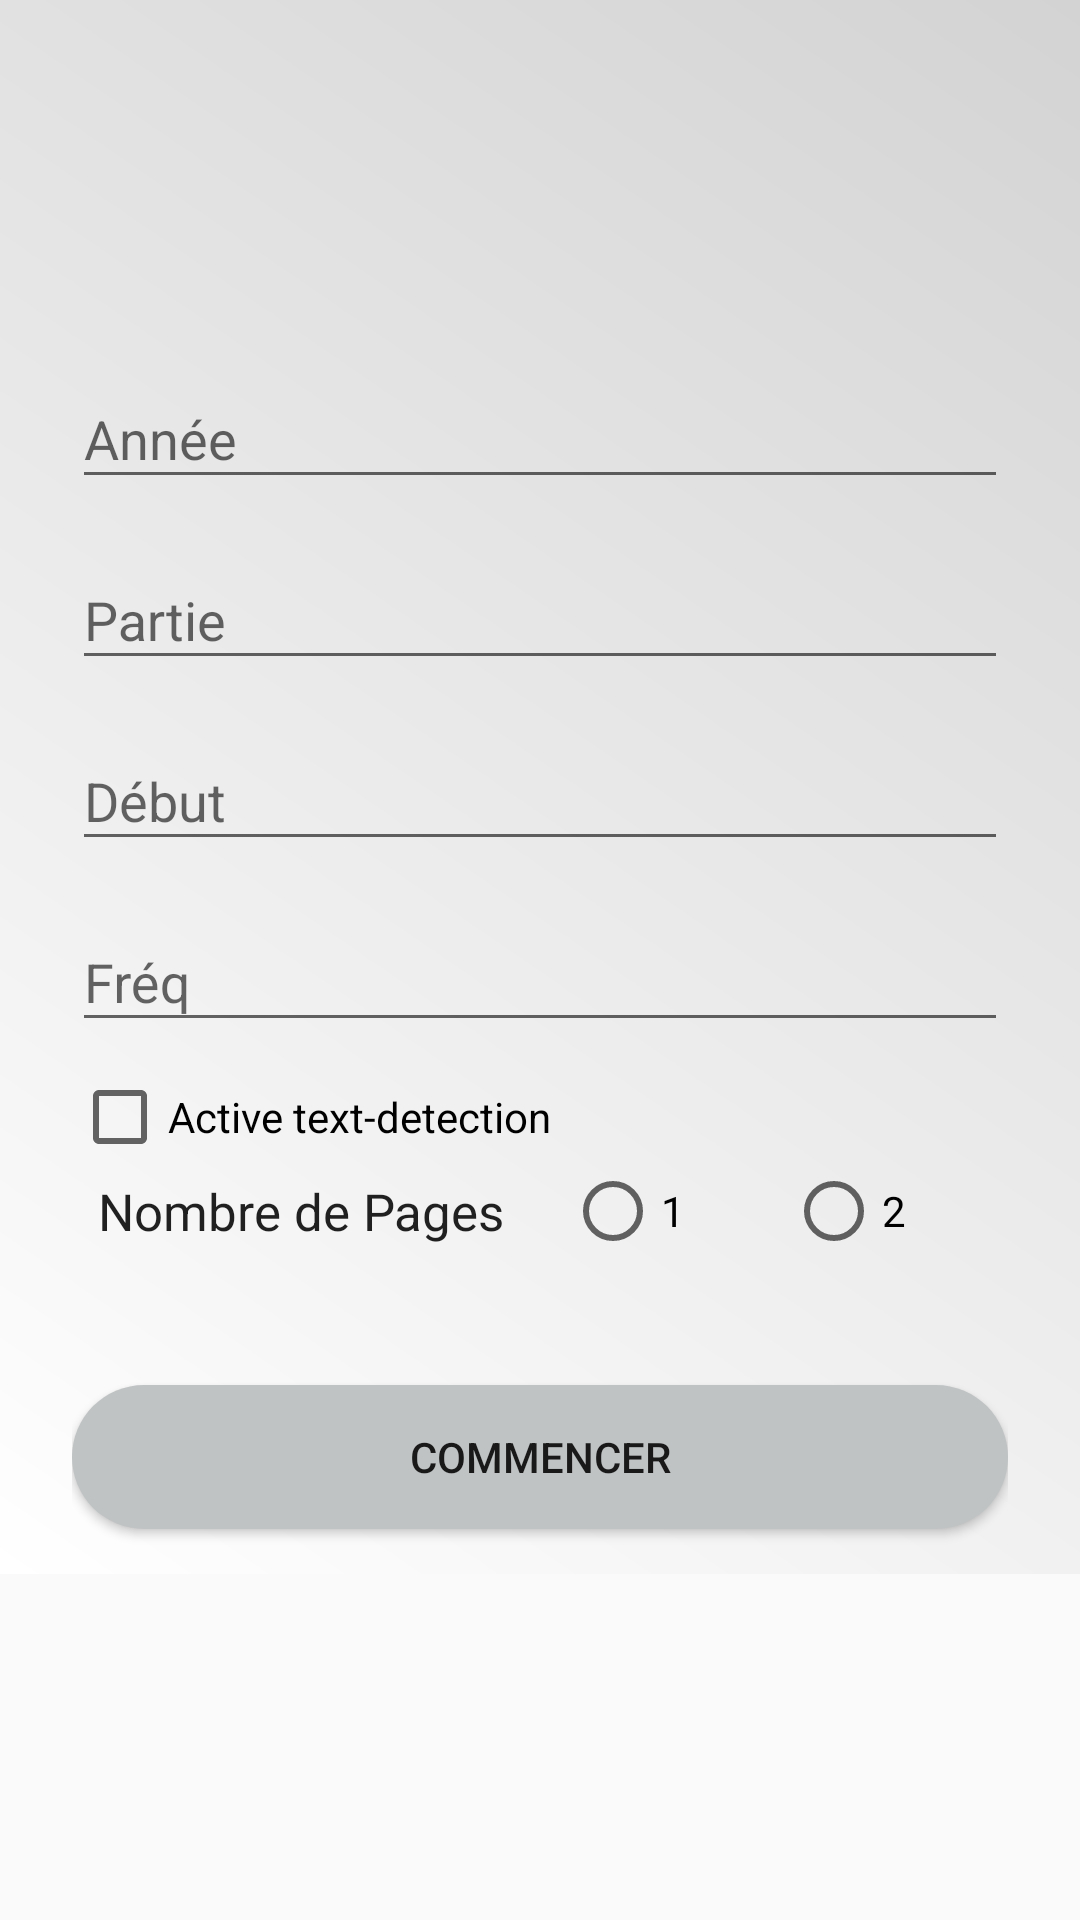

This screen was rendered from an Android layout file. Write that file and the resources it references.
<!-- AndroidManifest.xml: activity theme AppTheme.NoActionBar -->
<!-- res/layout/activity_main.xml -->
<?xml version="1.0" encoding="utf-8"?>
<ScrollView xmlns:android="http://schemas.android.com/apk/res/android"
    android:layout_width="fill_parent"
    android:layout_height="fill_parent"
    android:fitsSystemWindows="true">

    <LinearLayout
        android:layout_width="match_parent"
        android:layout_height="wrap_content"
        android:orientation="vertical"
        android:paddingLeft="24dp"
        android:paddingRight="24dp"
        android:paddingTop="20dp"
        android:background="@drawable/gradientbackground">

        <ImageView
            android:layout_width="100dp"
            android:layout_height="70dp"
            android:layout_gravity="center_horizontal"
            android:layout_marginBottom="15dp"
            android:layout_marginTop="5dp"

             />

        
        <android.support.design.widget.TextInputLayout
            android:layout_width="match_parent"
            android:layout_height="wrap_content"
            android:layout_marginBottom="4dp"
            android:layout_marginTop="4dp">

            <EditText
                android:id="@+id/input_annee"
                android:layout_width="match_parent"
                android:layout_height="wrap_content"
                android:hint="Année"
                android:inputType="number" />
        </android.support.design.widget.TextInputLayout>

        
        <android.support.design.widget.TextInputLayout
            android:layout_width="match_parent"
            android:layout_height="wrap_content"
            android:layout_marginBottom="4dp"
            android:layout_marginTop="4dp">

            <EditText
                android:id="@+id/input_partie"
                android:layout_width="match_parent"
                android:layout_height="wrap_content"
                android:hint="Partie"
                android:inputType="number" />
        </android.support.design.widget.TextInputLayout>
        
        <android.support.design.widget.TextInputLayout
            android:layout_width="match_parent"
            android:layout_height="wrap_content"
            android:layout_marginBottom="4dp"
            android:layout_marginTop="4dp">

            <EditText
                android:id="@+id/input_debut"
                android:layout_width="match_parent"
                android:layout_height="wrap_content"
                android:hint="Début"
                android:inputType="number" />
        </android.support.design.widget.TextInputLayout>
        
        <android.support.design.widget.TextInputLayout
            android:layout_width="match_parent"
            android:layout_height="wrap_content"
            android:layout_marginBottom="4dp"
            android:layout_marginTop="4dp">

            <EditText
                android:id="@+id/input_freq"
                android:layout_width="match_parent"
                android:layout_height="wrap_content"
                android:hint="Fréq"
                android:inputType="number" />
        </android.support.design.widget.TextInputLayout>
<CheckBox
    android:layout_width="wrap_content"
    android:layout_height="wrap_content"
    android:layout_marginTop="5dp"
    android:id="@+id/detectcheckbox"
    android:text="Active text-detection"/>
            <LinearLayout
                android:layout_width="match_parent"
                android:layout_height="wrap_content"
                android:orientation="horizontal"
                android:layout_marginTop="4dp">

                <android.support.v7.widget.AppCompatCheckedTextView
                    android:layout_width="wrap_content"
                    android:layout_height="wrap_content"
                    android:paddingRight="20dp"
                    android:text="  Nombre de Pages"
                    android:textSize="17dp" />
                <RadioGroup
                    android:layout_width="match_parent"
                    android:layout_height="match_parent"
                    android:orientation="horizontal"
                    android:id="@+id/grpradio">

                    <RadioButton
                        android:id="@+id/onePage"
                        android:layout_width="wrap_content"
                        android:layout_height="wrap_content"
                        android:layout_weight="1"
                        android:text="1" />

                <RadioButton
                    android:id="@+id/twoPage"
                    android:layout_width="wrap_content"
                    android:layout_height="wrap_content"
                    android:layout_weight="1"
                    android:text="2" />
                </RadioGroup>

            </LinearLayout>


        <TextView
            android:id="@+id/linkError"
            android:layout_width="fill_parent"
            android:layout_height="wrap_content"
            android:layout_marginTop="10dp"
            android:gravity="center"
            android:text=""
            android:textColor="#ff0000"
            android:textSize="16dip" />

        <android.support.v7.widget.AppCompatButton
            android:id="@+id/btn_commence"
            android:layout_width="fill_parent"
            android:layout_height="wrap_content"
            android:layout_marginBottom="15dp"
            android:layout_marginTop="15dp"
            android:background="@drawable/buttonstyle"
            android:padding="12dp"
            android:text="Commencer" />

    </LinearLayout>
</ScrollView>
<!-- resources referenced by this layout -->
<resources>
  <!-- drawable buttonstyle (drawable) -->
  <?xml version="1.0" encoding="utf-8"?>
  <shape xmlns:android="http://schemas.android.com/apk/res/android">
      <solid android:color="#c0c3c4" />
      <padding android:top="15dp"
          android:left="15dp"
          android:right="15dp"
          android:bottom="15dp" />
      <corners android:radius="45dp" />
  
  </shape>
  <!-- drawable gradientbackground (drawable) -->
  <?xml version="1.0" encoding="utf-8"?>
  <shape xmlns:android="http://schemas.android.com/apk/res/android">
      <gradient android:angle="45"
          android:startColor="#ffffff"
          android:endColor="#d4d3d3"
          />
  
  </shape>
  <style name="AppTheme.NoActionBar">
          <item name="windowActionBar">false</item>
          <item name="windowNoTitle">true</item>
      </style>
</resources>
